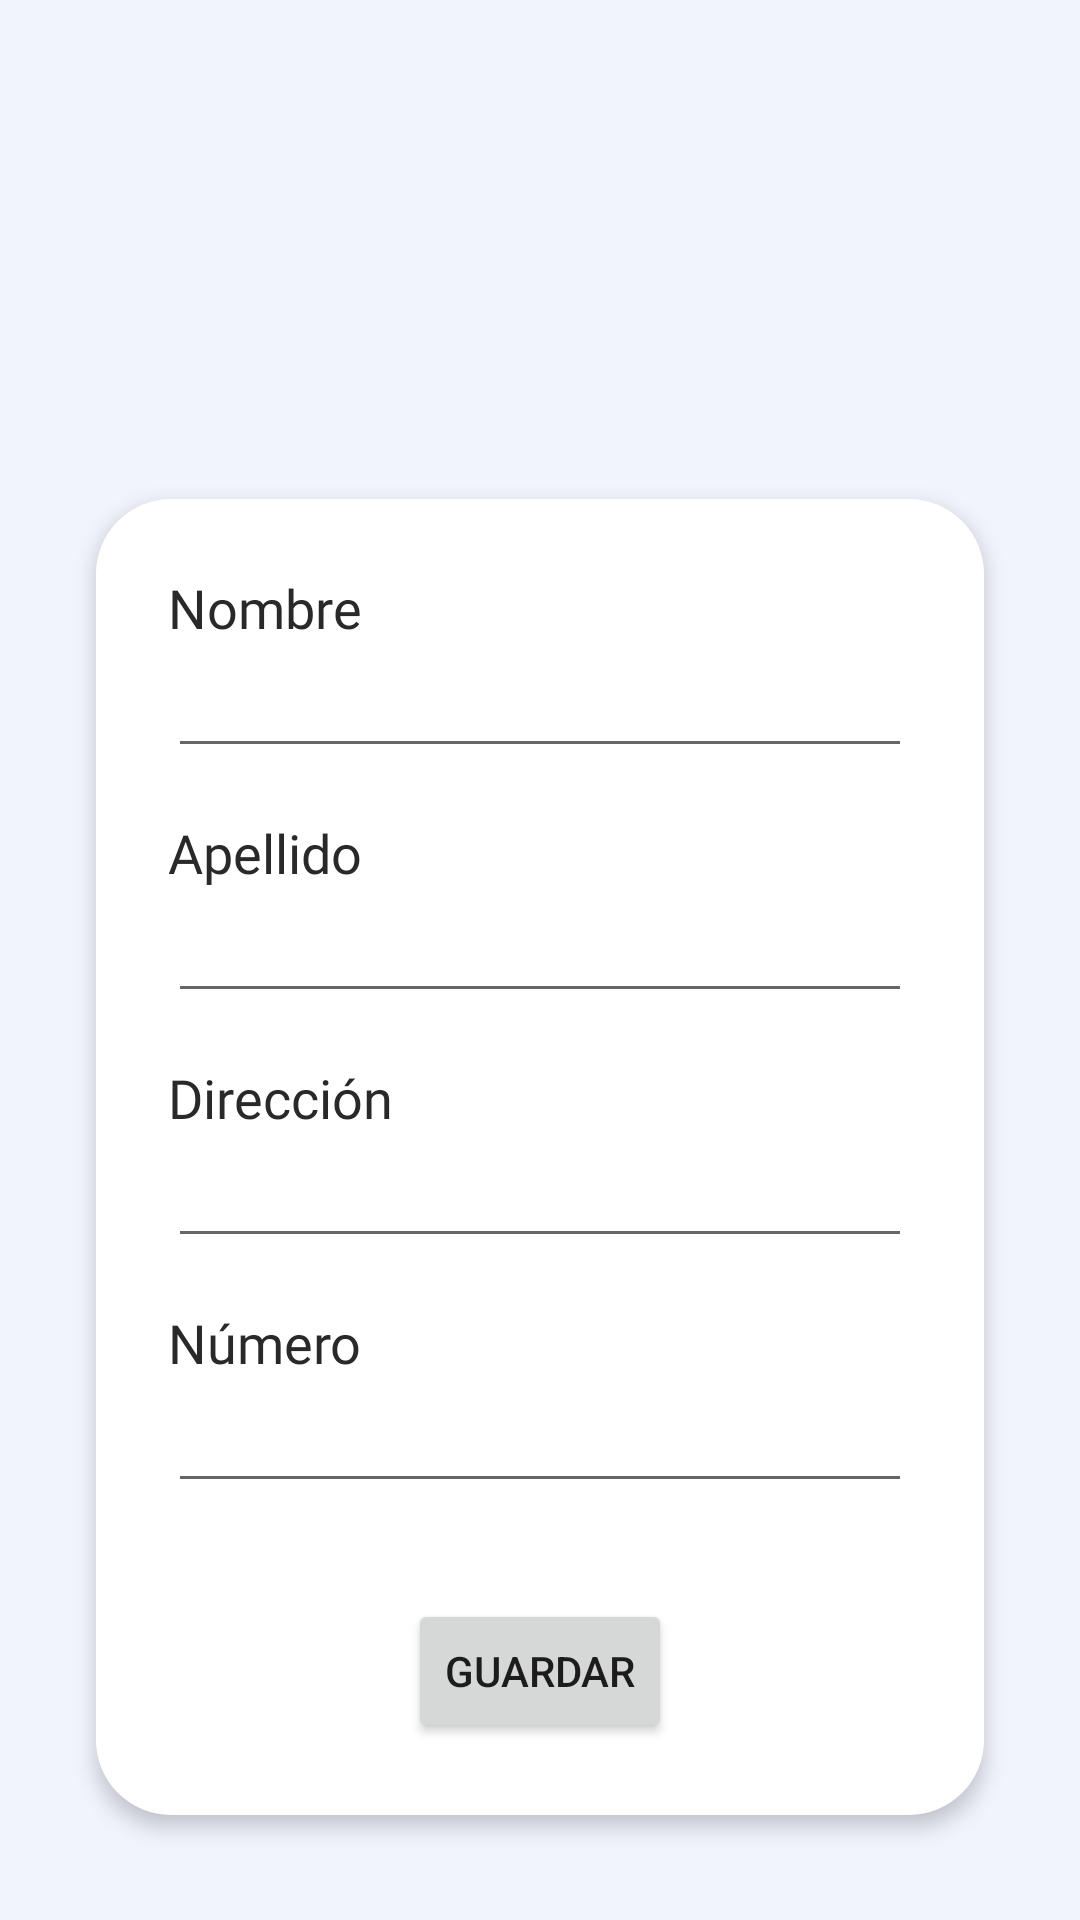

Produce the Android XML layout that renders to this screen, including the resource entries it uses.
<!-- AndroidManifest.xml: application theme Theme.App_qolca -->
<!-- res/layout/fragment_edit_user.xml -->
<?xml version="1.0" encoding="utf-8"?>
<androidx.constraintlayout.widget.ConstraintLayout xmlns:android="http://schemas.android.com/apk/res/android"
    xmlns:app="http://schemas.android.com/apk/res-auto"
    xmlns:tools="http://schemas.android.com/tools"
    android:layout_width="match_parent"
    android:layout_height="match_parent"
    android:background="@color/blue_ligth"
    tools:context=".view.EditUserFragment">

    <ImageView
        android:id="@+id/imageView6"
        android:layout_width="175dp"
        android:layout_height="107dp"
        android:layout_marginBottom="24dp"
        app:layout_constraintBottom_toTopOf="@+id/constraintLayout"
        app:layout_constraintEnd_toEndOf="parent"
        app:layout_constraintHorizontal_bias="0.498"
        app:layout_constraintStart_toStartOf="parent"
        app:layout_constraintTop_toTopOf="parent"
        app:layout_constraintVertical_chainStyle="packed"
        app:srcCompat="@drawable/ic_pencil"
        app:tint="@color/blue_dark" />

    <androidx.constraintlayout.widget.ConstraintLayout
        android:id="@+id/constraintLayout"
        android:layout_width="0dp"
        android:layout_height="wrap_content"
        android:layout_marginStart="32dp"
        android:layout_marginLeft="32dp"
        android:layout_marginEnd="32dp"
        android:layout_marginRight="32dp"
        android:background="@drawable/rounded"
        android:elevation="4dp"
        android:padding="24dp"
        app:layout_constraintBottom_toBottomOf="parent"
        app:layout_constraintEnd_toEndOf="parent"
        app:layout_constraintHorizontal_bias="0.5"
        app:layout_constraintStart_toStartOf="parent"
        app:layout_constraintTop_toBottomOf="@+id/imageView6">


        <TextView
            android:id="@+id/textView14"
            android:layout_width="0dp"
            android:layout_height="wrap_content"
            android:fontFamily="@font/roboto"
            android:text="@string/tv_nombre"
            android:textColor="@color/black_title"
            android:textSize="18sp"
            app:layout_constraintStart_toStartOf="parent"
            app:layout_constraintTop_toTopOf="parent" />

        <TextView
            android:id="@+id/textView16"
            android:layout_width="wrap_content"
            android:layout_height="wrap_content"
            android:layout_marginTop="16dp"
            android:fontFamily="@font/roboto"
            android:text="@string/tv_apellido"
            android:textColor="@color/black_title"
            android:textSize="18sp"
            app:layout_constraintStart_toStartOf="parent"
            app:layout_constraintTop_toBottomOf="@+id/et_edituser_nombre" />

        <TextView
            android:id="@+id/textView17"
            android:layout_width="wrap_content"
            android:layout_height="wrap_content"
            android:layout_marginTop="16dp"
            android:fontFamily="@font/roboto"
            android:text="@string/tv_direccion"
            android:textColor="@color/black_title"
            android:textSize="18sp"
            app:layout_constraintStart_toStartOf="parent"
            app:layout_constraintTop_toBottomOf="@+id/et_edituser_apellido" />

        <TextView
            android:id="@+id/textView18"
            android:layout_width="wrap_content"
            android:layout_height="wrap_content"
            android:layout_marginTop="16dp"
            android:fontFamily="@font/roboto"
            android:text="@string/tv_numero"
            android:textColor="@color/black_title"
            android:textSize="18sp"
            app:layout_constraintStart_toStartOf="parent"
            app:layout_constraintTop_toBottomOf="@+id/et_edituser_direccion" />

        <EditText
            android:id="@+id/et_edituser_nombre"
            android:layout_width="0dp"
            android:layout_height="wrap_content"
            android:ems="10"
            android:inputType="textPersonName"
            app:layout_constraintEnd_toEndOf="parent"
            app:layout_constraintStart_toStartOf="parent"
            app:layout_constraintTop_toBottomOf="@+id/textView14" />

        <EditText
            android:id="@+id/et_edituser_apellido"
            android:layout_width="0dp"
            android:layout_height="wrap_content"
            android:ems="10"
            android:inputType="textPersonName"
            app:layout_constraintEnd_toEndOf="parent"
            app:layout_constraintStart_toStartOf="parent"
            app:layout_constraintTop_toBottomOf="@+id/textView16" />

        <EditText
            android:id="@+id/et_edituser_direccion"
            android:layout_width="0dp"
            android:layout_height="wrap_content"
            android:ems="10"
            android:inputType="textPersonName"
            app:layout_constraintEnd_toEndOf="parent"
            app:layout_constraintStart_toStartOf="parent"
            app:layout_constraintTop_toBottomOf="@+id/textView17" />

        <EditText
            android:id="@+id/et_edituser_numero"
            android:layout_width="0dp"
            android:layout_height="wrap_content"
            android:ems="10"
            android:inputType="textPersonName"
            app:layout_constraintEnd_toEndOf="parent"
            app:layout_constraintStart_toStartOf="parent"
            app:layout_constraintTop_toBottomOf="@+id/textView18" />

        <Button
            android:id="@+id/btn_edituser_guardar"
            android:layout_width="wrap_content"
            android:layout_height="wrap_content"
            android:layout_marginTop="32dp"
            android:text="Guardar"
            app:layout_constraintBottom_toBottomOf="parent"
            app:layout_constraintEnd_toEndOf="parent"
            app:layout_constraintStart_toStartOf="parent"
            app:layout_constraintTop_toBottomOf="@+id/et_edituser_numero" />

    </androidx.constraintlayout.widget.ConstraintLayout>

</androidx.constraintlayout.widget.ConstraintLayout>
<!-- resources referenced by this layout -->
<resources>
  <color name="black_title">#292929</color>
  <color name="blue_dark">#171B40</color>
  <color name="blue_ligth">#F1F3FD</color>
  <!-- drawable rounded (drawable) -->
  <?xml version="1.0" encoding="utf-8"?>
  <selector xmlns:android="http://schemas.android.com/apk/res/android">
      <item>
          <shape>
              <solid android:color="@color/white"/>
              <corners
                  android:topLeftRadius="25dp"
                  android:topRightRadius="25dp"
                  android:bottomLeftRadius="25dp"
                  android:bottomRightRadius="25dp"
                  />
          </shape>
      </item>
  </selector>
  <string name="tv_apellido">Apellido</string>
  <string name="tv_direccion">Dirección</string>
  <string name="tv_nombre">Nombre</string>
  <string name="tv_numero">Número</string>
  <style name="Theme.App_qolca" parent="Theme.MaterialComponents.DayNight.DarkActionBar">
          
          <item name="colorPrimary">@color/pink_bright</item>
          <item name="colorPrimaryVariant">@color/pink_bright</item>
          <item name="colorOnPrimary">@color/white</item>
          
          <item name="colorSecondary">@color/blue_pastel</item>
          <item name="colorSecondaryVariant">@color/blue_dark</item>
          <item name="colorOnSecondary">@color/black</item>
          
          <item name="android:statusBarColor" tools:targetApi="l">?attr/colorPrimaryVariant</item>
          
  
      </style>
  <color name="white">#FFFFFFFF</color>
  <color name="pink_bright">#E50B59</color>
  <color name="blue_pastel">#5DBAB1</color>
  <color name="black">#FF000000</color>
</resources>
